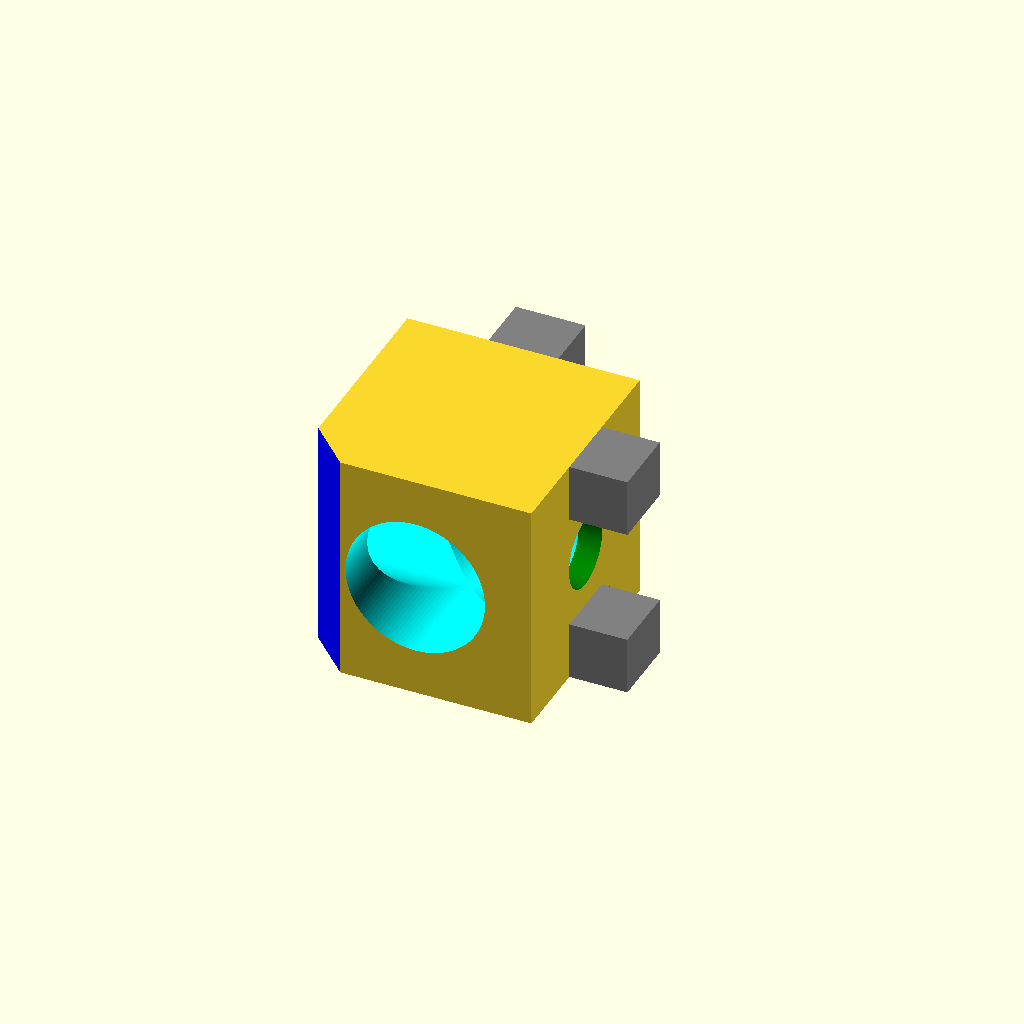
Cell 1: rendered with the file's own defaults.
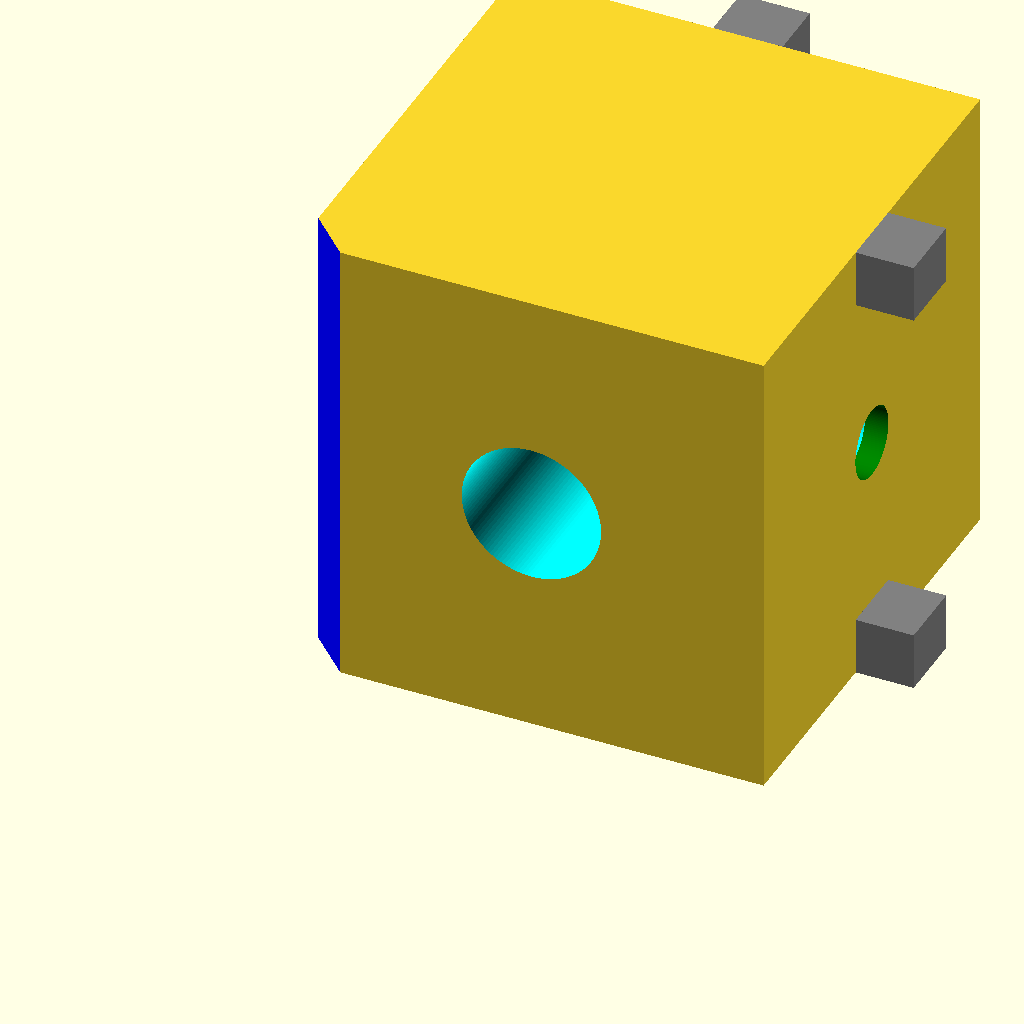
Cell 2 — Extrusion_Size set to 40, the other parameters unchanged.
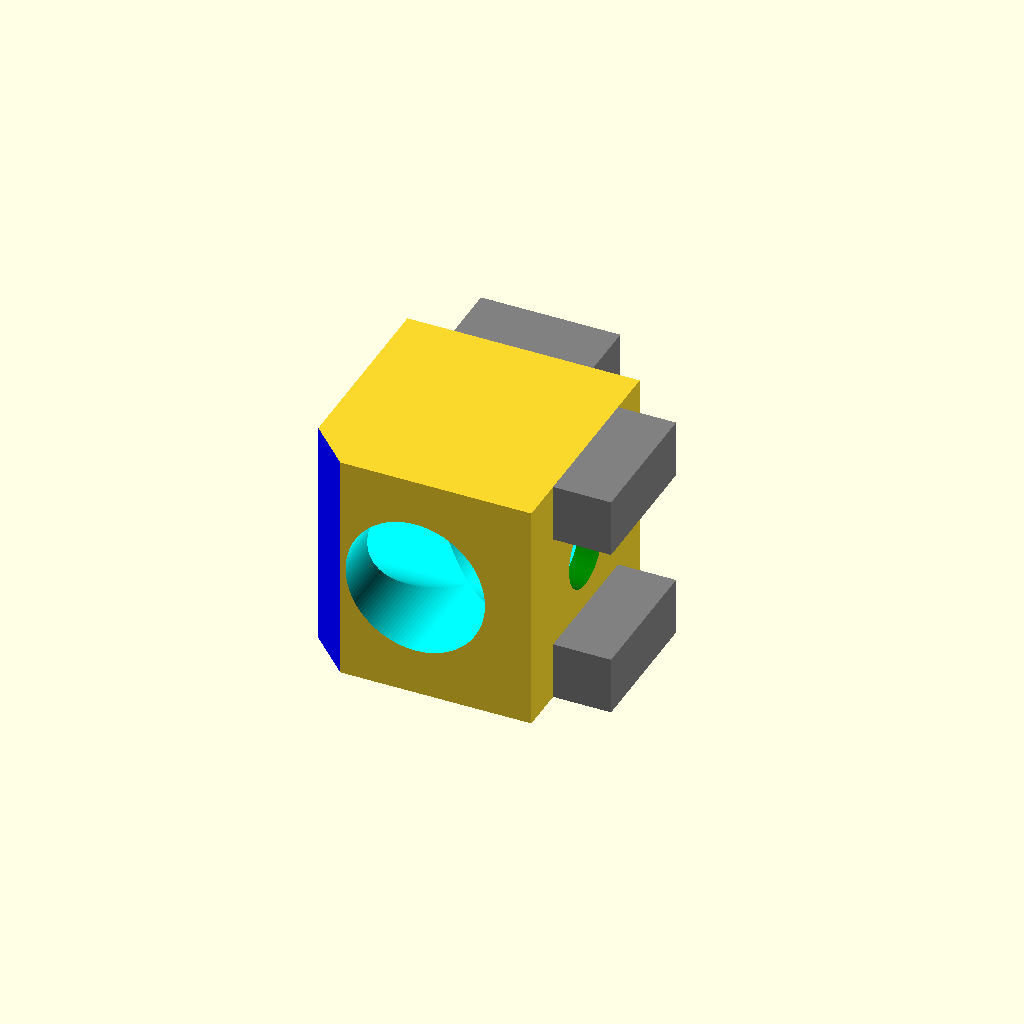
Cell 3 — Extrusion_Slot_Width set to 12, the other parameters unchanged.
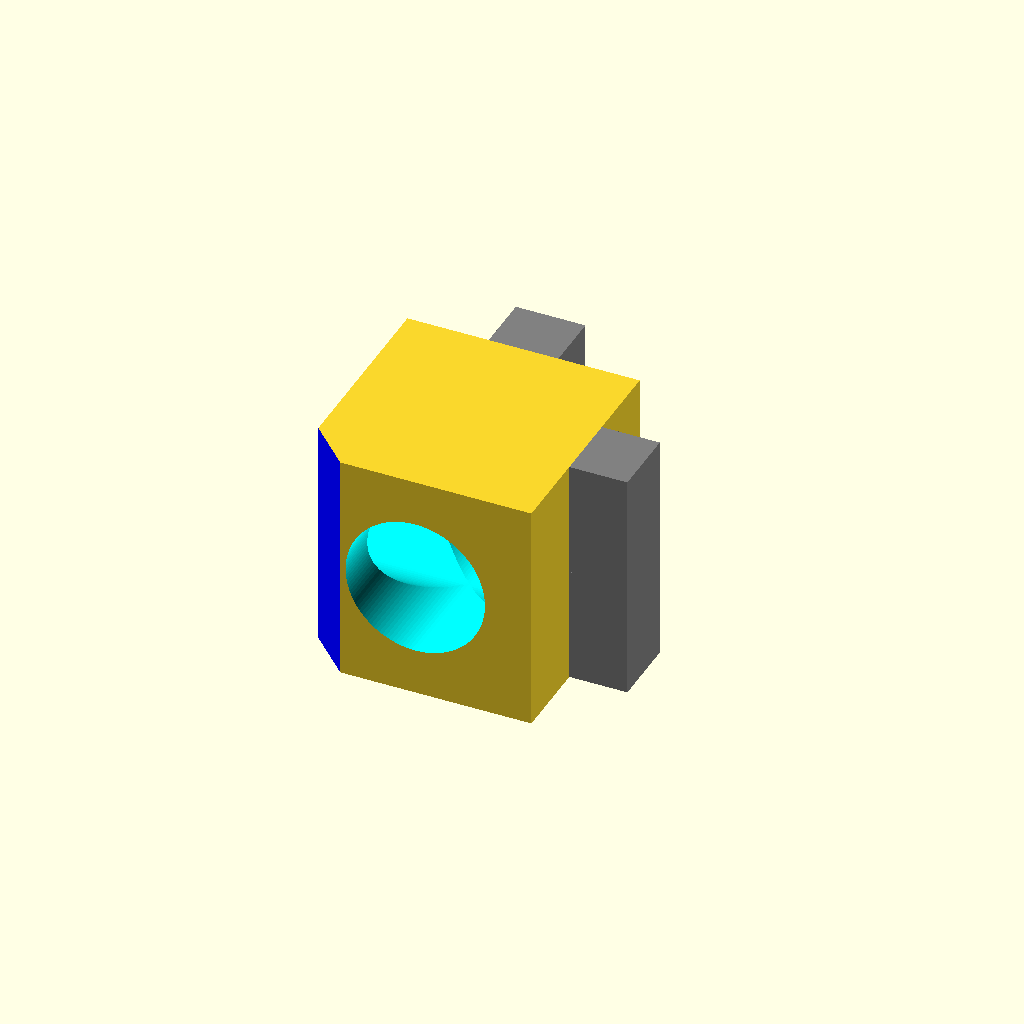
Cell 4: Extrusion_Slot_Depth = 10 (everything else at default).
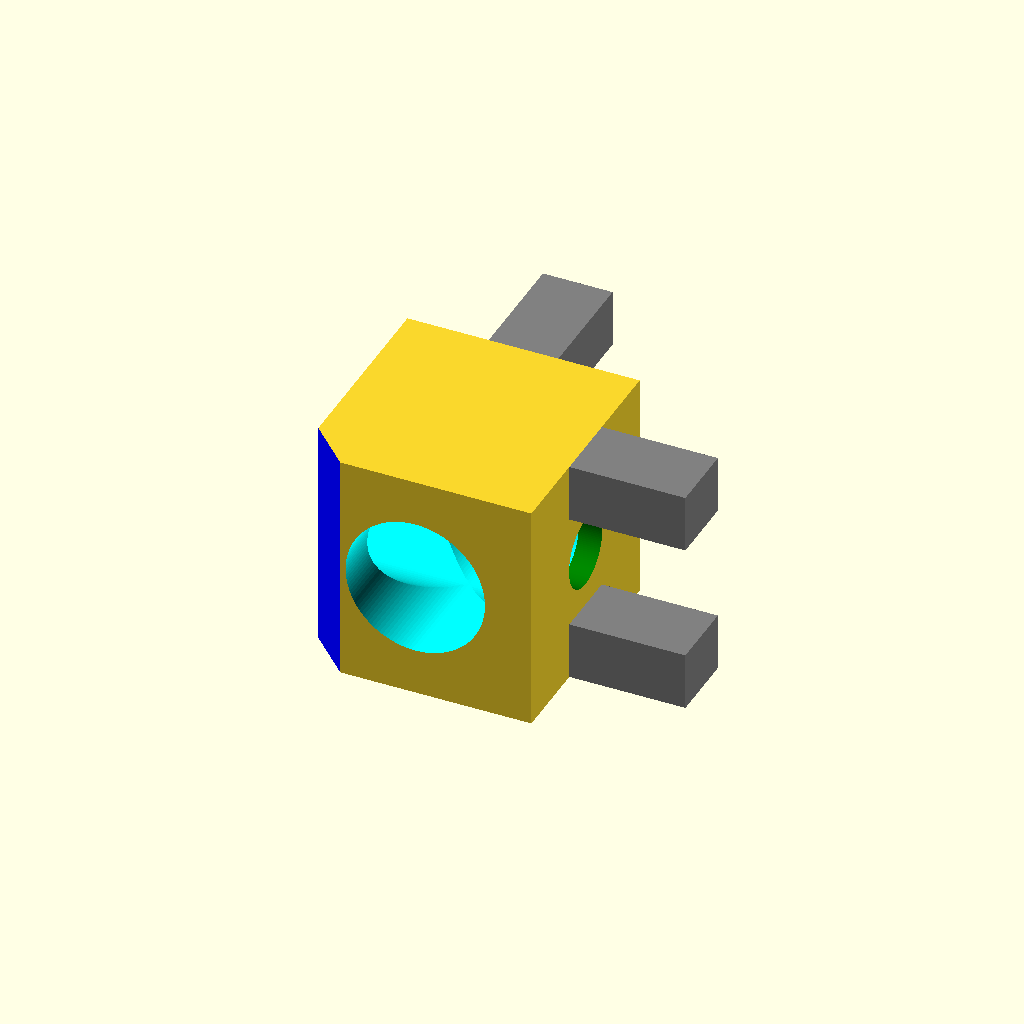
Cell 5: Extrusion_Slot_Length = 10 (everything else at default).
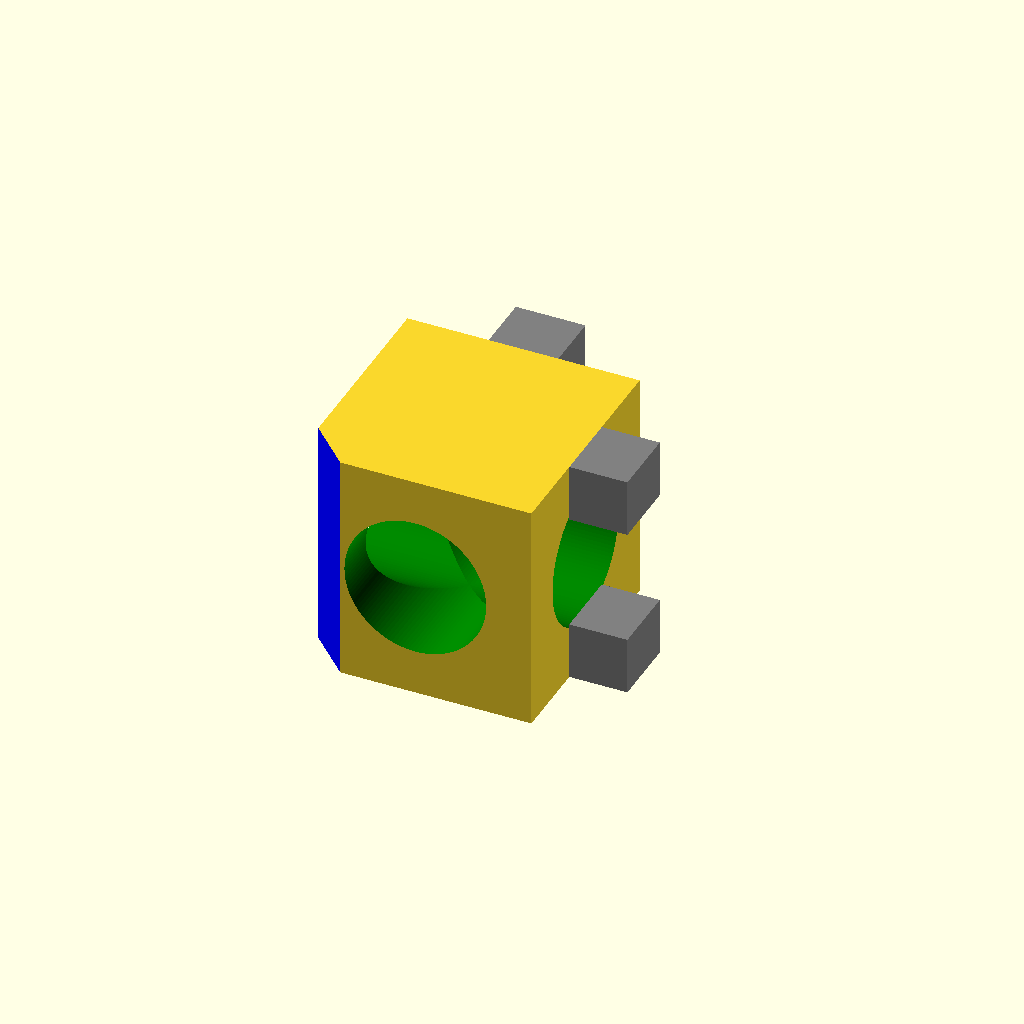
Cell 6: Screw_Hole_Size = 12.2 (everything else at default).
One fixed orthographic camera (rotation 55°, 0°, 25°; colour scheme Cornfield) for every cell.
The OpenSCAD source (2020 Extrusion Parts/SCAD/2020-corner-connector.scad):
/**
 * Corner bracket for 2020 extrusion (type b, 6mm rabbet)
 */
Extrusion_Size = 20;
Extrusion_Slot_Width = 6;
Extrusion_Slot_Depth = 5;
Extrusion_Slot_Length = 5;

Screw_Hole_Size = 6.1;
Screw_Access_Size = 12;
Screw_Base_Thickness = 2;

Slant_Size = 5;

f = 0.01;
df = 2 * f;
$fn = 128;

module corner_piece() {
    slant_offset = sqrt(2 * Slant_Size^2) / 2;

    union() {
        difference() {
            // main body
            cube(Extrusion_Size);
            
            // slant cut
            translate([0, -slant_offset, -5])
                rotate([0, 0, 45])  
                    color("blue")
                        cube([Slant_Size, Slant_Size, Extrusion_Size + 10]);

            // screw holes
            translate([-5, Extrusion_Size/2, Extrusion_Size/2])
                rotate([0, 90, 0])
                    color("green")
                        cylinder(d = Screw_Hole_Size, h = Extrusion_Size + 10);
            translate([Extrusion_Size/2, -5, Extrusion_Size/2])
                rotate([-90, 0, 0])
                    color("green")
                        cylinder(d = Screw_Hole_Size, h = Extrusion_Size + 10);
            
            // screw head holes
            translate([-f, Extrusion_Size/2, Extrusion_Size/2])
                rotate([0, 90, 0])
                    color("cyan")
                        cylinder(d = Screw_Access_Size, h = Extrusion_Size - Screw_Base_Thickness + f);

            // screw head holes
            translate([Extrusion_Size/2, -f, Extrusion_Size/2])
                rotate([-90, 0, 0])
                    color("cyan")
                        cylinder(d = Screw_Access_Size, h = Extrusion_Size - Screw_Base_Thickness + f);
        }
        
        // extrusion "fins"
        for(z = [0, Extrusion_Size - Extrusion_Slot_Depth]) {
            translate([Extrusion_Size/2 - Extrusion_Slot_Width/2, Extrusion_Size, z]) 
                color("grey")
                    cube([Extrusion_Slot_Width, Extrusion_Slot_Length, Extrusion_Slot_Depth]);
            translate([Extrusion_Size, Extrusion_Size/2 - Extrusion_Slot_Width/2, z]) 
                color("grey")
                    cube([Extrusion_Slot_Length, Extrusion_Slot_Width, Extrusion_Slot_Depth]);
        }
    }
    
}

corner_piece();
Parameter table extracted from the source (name, type, default, range or options):
Extrusion_Size: number, default 20
Extrusion_Slot_Width: number, default 6
Extrusion_Slot_Depth: number, default 5
Extrusion_Slot_Length: number, default 5
Screw_Hole_Size: number, default 6.1
Screw_Access_Size: number, default 12
Screw_Base_Thickness: number, default 2
Slant_Size: number, default 5
f: number, default 0.01
